Run: headless pygame with SDL's dummy video driver; simulated clock (each Clock.tick advances the game by its frame time, no real sleeping); random seed 0; keys injected as events and as key.get_pressed() state; no mouse input.
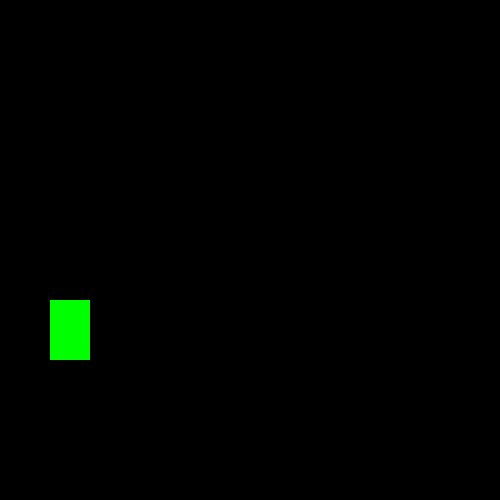
Frame 1 of 4 · flips 1–60 · no input
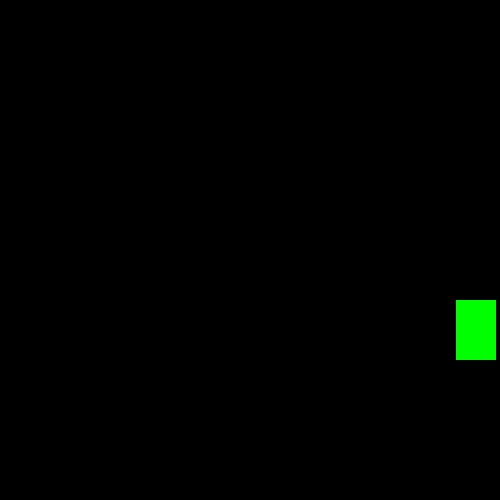
Frame 2 of 4 · flips 61–180 · tapped SPACE, RETURN · held RIGHT (→), D
Frame 3 of 4 · flips 181–300 · held DOWN (↓), S · screen unchanged from frame 2, image omitted
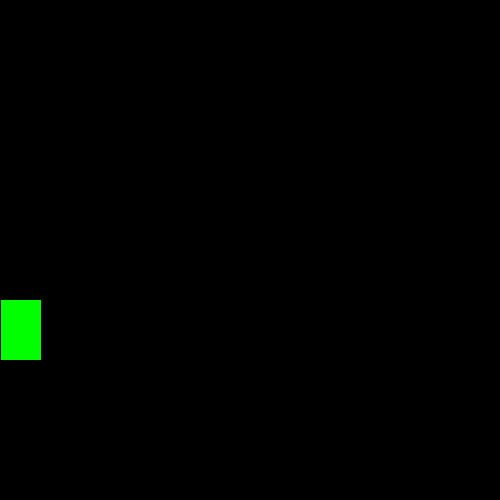
Frame 4 of 4 · flips 301–420 · held LEFT (←), A, UP (↑), W

The pygame program that drew these frames:

from pygame import*
init()

win=display.set_mode((500,500))
display.set_caption("Hello")

x=50
y=300
w=40
h=60
v=7

jump=False
jumpcount=10

run=True

while run:

    time.delay(50)

    for i in event.get():
       if i.type==QUIT:
            run=False

    k=key.get_pressed()
    if k[K_LEFT] and x>v:
        x-=v
    if k[K_RIGHT] and x<500-w-v:
        x+=v

    if not(jump):
        if k[K_SPACE]:                      
            jump=True
    else:
        if jumpcount>=-10:
            neg=1
            if jumpcount<0:
                neg=-1
            y-=(jumpcount**2)*0.5*neg
            jumpcount-=1
        else:
            jump=False
            jumpcount=10


    win.fill((0, 0, 0))

    draw.rect(win,(0,255,0),(x,y,w,h))
    display.update()

QUIT()
